Photos from the image-classification dataset "Machine_Learning" in the GitHub repository imurbi/Machine_Learning. Its 2 classes are: helipad, no helipad.

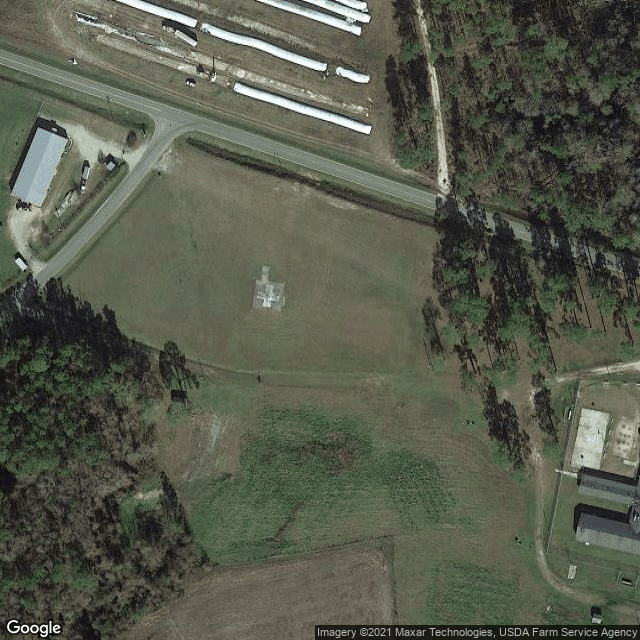
Label: helipad

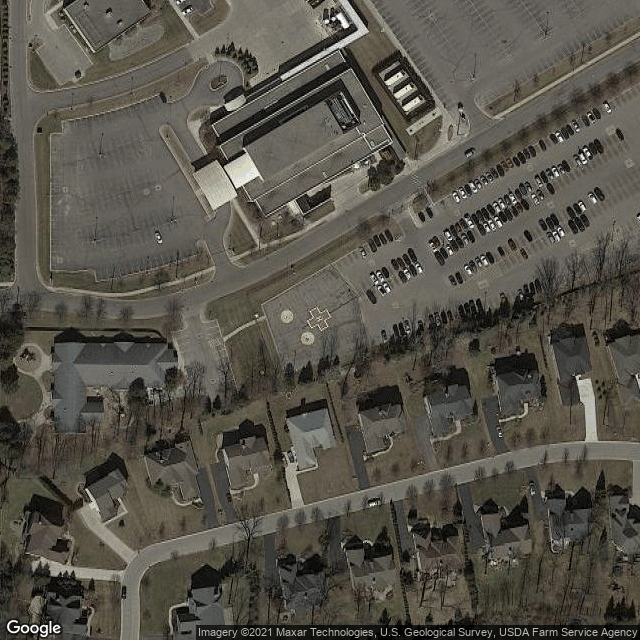
Label: helipad

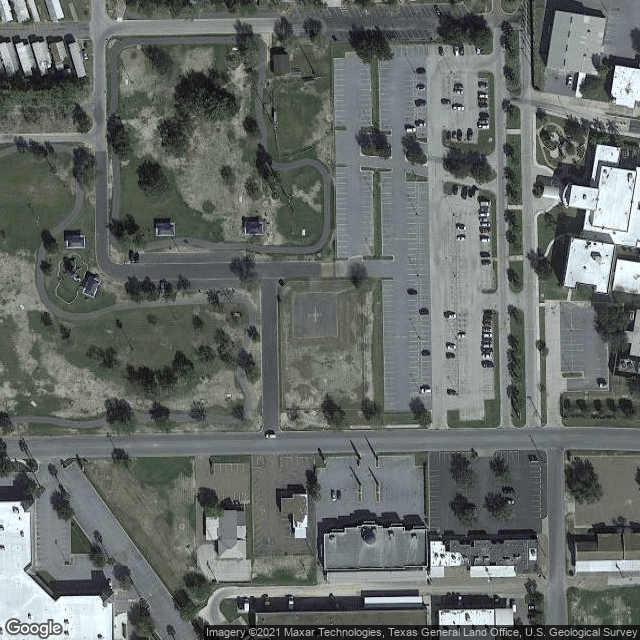
Label: helipad

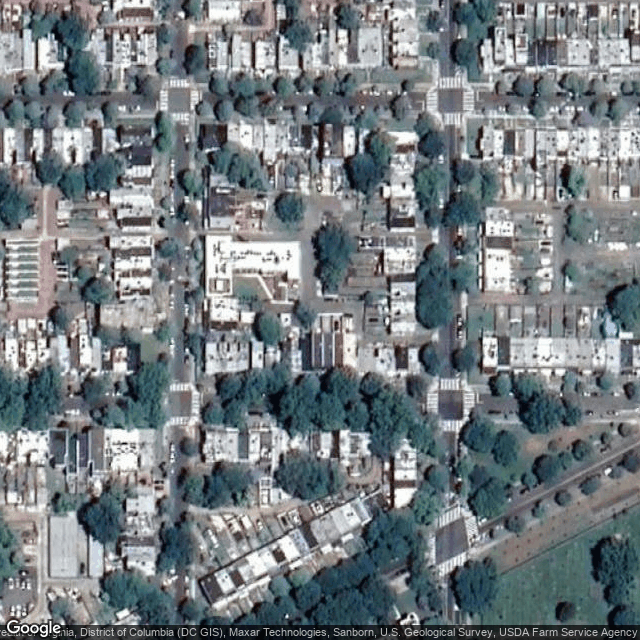
Label: no helipad

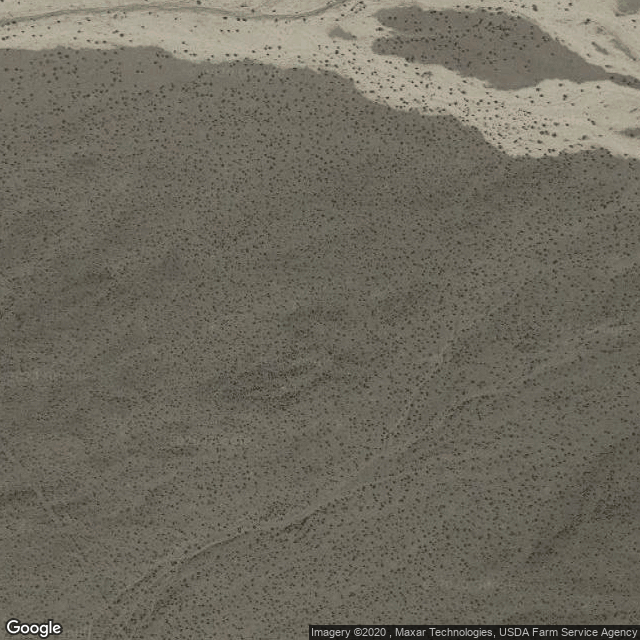
Label: no helipad

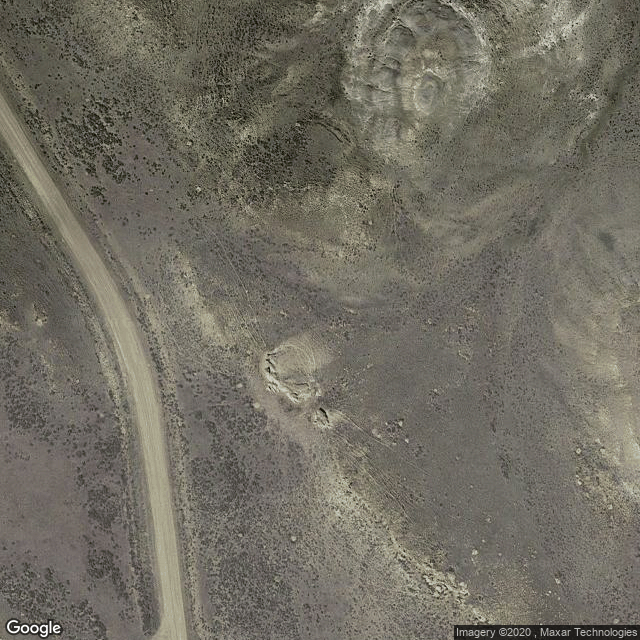
Label: no helipad
